Run: headless pygame with SDL's dummy video driver; simulated clock (each Clock.tick advances the game by its frame time, no real sleeping); random seed 0; keys injected as events and as key.get_pressed() state; no mouse input.
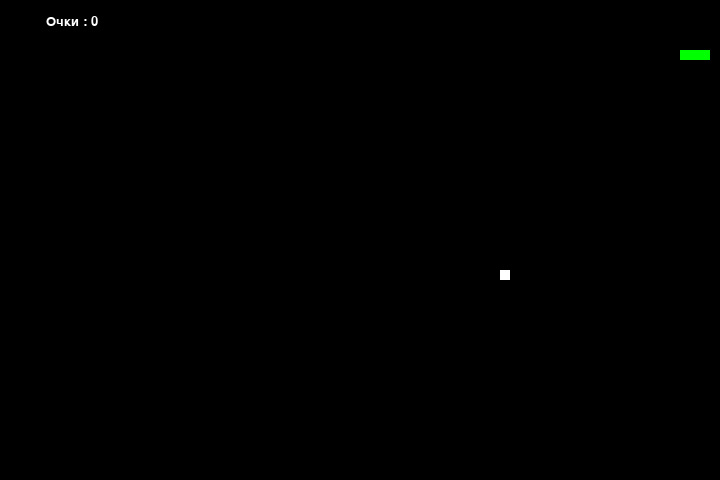
Frame 1 of 2 · flips 1–60 · no input
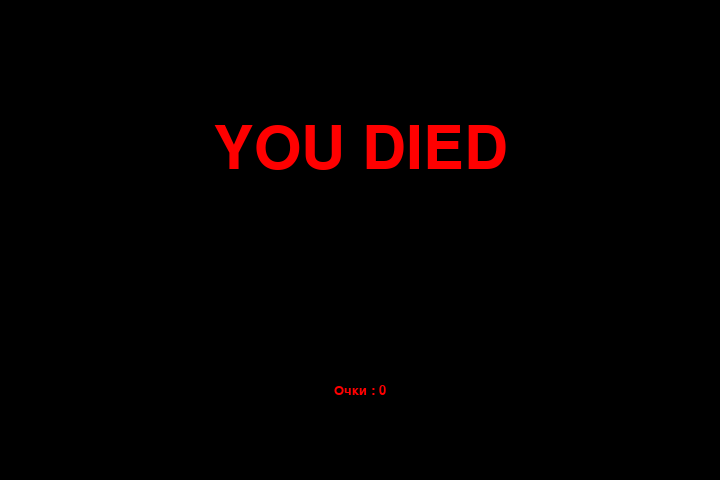
Frame 2 of 2 · flips 61–180 · tapped SPACE, RETURN · held RIGHT (→), D (game ended)

The pygame program that drew these frames:

import pygame, sys, time, random


# настройки сложности
# Easy      ->  10
# Medium    ->  25
# Hard      ->  40
# Harder    ->  60
# Impossible->  120
difficulty = 25

#размеры окна
frame_size_x = 720
frame_size_y = 480

# Проверка на ошибки
check_errors = pygame.init()
# второе число в кортеже дает количество ошибок
if check_errors[1] > 0:
    print(f'[!] Появилась ошибка {check_errors[1]}')
    sys.exit(-1)
else:
    print('[+] Игра запустилась')


# инициализация окна
pygame.display.set_caption('Змейка')
game_window = pygame.display.set_mode((frame_size_x, frame_size_y))


# цвета
black = pygame.Color(0, 0, 0)
white = pygame.Color(255, 255, 255)
red = pygame.Color(255, 0, 0)
green = pygame.Color(0, 255, 0)
blue = pygame.Color(0, 0, 255)


# FPS
fps_controller = pygame.time.Clock()


# игровые переменные
snake_pos = [100, 50]
snake_body = [[100, 50], [100-10, 50], [100-(2*10), 50]]

food_pos = [random.randrange(1, (frame_size_x//10)) * 10, random.randrange(1, (frame_size_y//10)) * 10]
food_spawn = True

direction = 'RIGHT'
change_to = direction

score = 0


# Game Over
def game_over():
    my_font = pygame.font.SysFont('times new roman', 90)
    game_over_surface = my_font.render('YOU DIED', True, red)
    game_over_rect = game_over_surface.get_rect()
    game_over_rect.midtop = (frame_size_x/2, frame_size_y/4)
    game_window.fill(black)
    game_window.blit(game_over_surface, game_over_rect)
    show_score(0, red, 'times', 20)
    pygame.display.flip()
    time.sleep(3)
    pygame.quit()
    sys.exit()


# Очки
def show_score(choice, color, font, size):
    score_font = pygame.font.SysFont(font, size)
    score_surface = score_font.render('Очки : ' + str(score), True, color)
    score_rect = score_surface.get_rect()
    if choice == 1:
        score_rect.midtop = (frame_size_x/10, 15)
    else:
        score_rect.midtop = (frame_size_x/2, frame_size_y/1.25)
    game_window.blit(score_surface, score_rect)
    # pygame.display.flip()


# Основная логика
while True:
    for event in pygame.event.get():
        if event.type == pygame.QUIT:
            pygame.quit()
            sys.exit()
        # нажатие кнопки
        elif event.type == pygame.KEYDOWN:
            # W -> Up; S -> Down; A -> Left; D -> Right
            if event.key == pygame.K_UP or event.key == ord('w'):
                change_to = 'UP'
            if event.key == pygame.K_DOWN or event.key == ord('s'):
                change_to = 'DOWN'
            if event.key == pygame.K_LEFT or event.key == ord('a'):
                change_to = 'LEFT'
            if event.key == pygame.K_RIGHT or event.key == ord('d'):
                change_to = 'RIGHT'
            # Esc -> выход
            if event.key == pygame.K_ESCAPE:
                pygame.event.post(pygame.event.Event(pygame.QUIT))

    # змея не может мгновенно переместиться в противоположном направлении
    if change_to == 'UP' and direction != 'DOWN':
        direction = 'UP'
    if change_to == 'DOWN' and direction != 'UP':
        direction = 'DOWN'
    if change_to == 'LEFT' and direction != 'RIGHT':
        direction = 'LEFT'
    if change_to == 'RIGHT' and direction != 'LEFT':
        direction = 'RIGHT'

    # Движения змеи
    if direction == 'UP':
        snake_pos[1] -= 10
    if direction == 'DOWN':
        snake_pos[1] += 10
    if direction == 'LEFT':
        snake_pos[0] -= 10
    if direction == 'RIGHT':
        snake_pos[0] += 10

    # передвижение тела змеи
    snake_body.insert(0, list(snake_pos))
    if snake_pos[0] == food_pos[0] and snake_pos[1] == food_pos[1]:
        score += 1
        food_spawn = False
    else:
        snake_body.pop()

    # появление еды на экране
    if not food_spawn:
        food_pos = [random.randrange(1, (frame_size_x//10)) * 10, random.randrange(1, (frame_size_y//10)) * 10]
    food_spawn = True

    # GFX
    game_window.fill(black)
    for pos in snake_body:
        # тело змеи
        # .draw.rect(play_surface, color, xy-coordinate)
        # xy-coordinate -> .Rect(x, y, size_x, size_y)
        pygame.draw.rect(game_window, green, pygame.Rect(pos[0], pos[1], 10, 10))

    # еда
    pygame.draw.rect(game_window, white, pygame.Rect(food_pos[0], food_pos[1], 10, 10))

    # Game Over условия
    # Выход за пределы дозволенного
    if snake_pos[0] < 0 or snake_pos[0] > frame_size_x-10:
        game_over()
    if snake_pos[1] < 0 or snake_pos[1] > frame_size_y-10:
        game_over()
    # Прикосновение к телу змеи
    for block in snake_body[1:]:
        if snake_pos[0] == block[0] and snake_pos[1] == block[1]:
            game_over()

    show_score(1, white, 'consolas', 20)
    # Обновить игровой экран
    pygame.display.update()
    # Частота обновления
    fps_controller.tick(difficulty)
